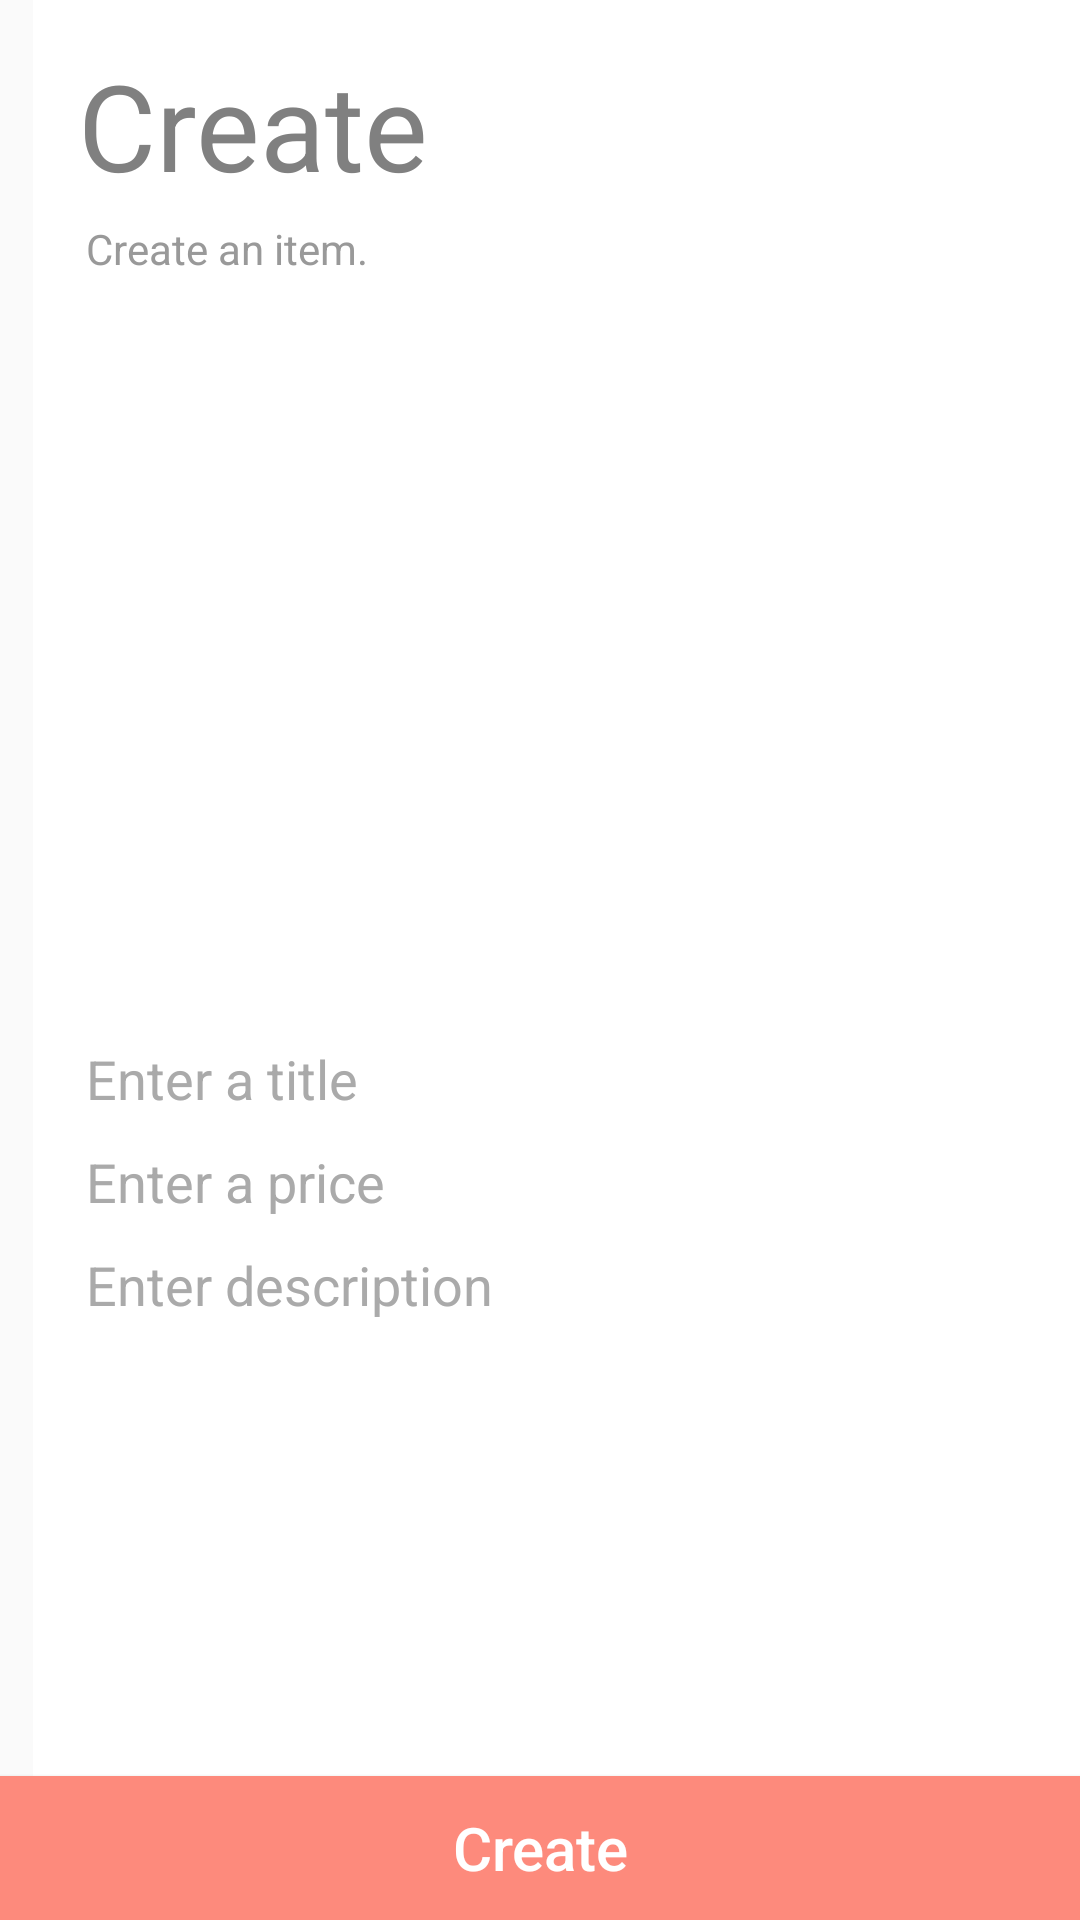

Layout XML and referenced resources for this Android screen:
<!-- AndroidManifest.xml: application theme AppTheme -->
<!-- res/layout/tab3.xml -->
<?xml version="1.0" encoding="utf-8"?>
<RelativeLayout xmlns:android="http://schemas.android.com/apk/res/android"
    xmlns:app="http://schemas.android.com/apk/res-auto"
    xmlns:tools="http://schemas.android.com/tools"
    android:layout_width="match_parent"
    android:layout_height="match_parent"
    android:orientation="vertical">

    <Button
        android:id="@+id/createItemButton"
        android:layout_width="match_parent"
        android:layout_height="wrap_content"
        android:background="@color/themeColor"
        android:textAllCaps="false"
        android:textColor="#FFFFFF"
        android:text="Create"
        android:textSize="20dp"
        android:layout_alignParentBottom="true"
        android:layout_alignParentStart="true" />

    <ScrollView
        android:layout_width="match_parent"
        android:layout_height="match_parent"
        android:id="@+id/createItemScrollView"
        android:background="#FFFFFF"
        android:layout_alignParentBottom="true"
        android:layout_alignParentStart="true"
        android:layout_marginStart="11dp"
        android:layout_marginBottom="22dp">

        <LinearLayout
            android:layout_width="match_parent"
            android:layout_height="match_parent"
            android:orientation="vertical"
            >

            <LinearLayout
                android:layout_width="match_parent"
                android:layout_height="wrap_content"
                android:orientation="vertical"
                android:background="#FFFFFF"
                android:id="@+id/createHeaderView">

                <TextView
                    android:id="@+id/createItemTitleTextView"
                    android:layout_width="wrap_content"
                    android:layout_height="wrap_content"
                    android:layout_centerInParent="true"
                    android:text="Create"
                    android:textSize="40sp"
                    android:textAppearance="?android:attr/textAppearanceLarge"
                    android:layout_marginTop="15sp"
                    android:layout_marginLeft="15sp"
                    android:layout_marginBottom="5sp"
                    android:textColor="#808080"
                    />

                <TextView
                    android:layout_width="match_parent"
                    android:layout_height="wrap_content"
                    android:text="Create an item."
                    android:id="@+id/createDescriptionTextView"
                    android:textSize="14sp"
                    android:textColor="#999999"
                    android:layout_marginLeft="17.5sp"
                    android:layout_marginBottom="10sp"/>

            </LinearLayout>

            <ImageView
                android:layout_width="match_parent"
                android:layout_height="225dp"
                android:background="#FFFFFF"
                android:id="@+id/createItemImageView"
                android:scaleType="centerCrop"
                android:adjustViewBounds="true"
                android:layout_marginLeft="17.5sp"
                android:layout_marginRight="17.5sp"
                app:srcCompat="@drawable/default_item" />

            <EditText
                android:layout_width="match_parent"
                android:layout_height="wrap_content"
                android:hint="Enter a title"
                android:textColorHint="#AAAAAA"
                android:textColor="#222222"
                android:background="#FFFFFF"
                android:layout_marginTop="20sp"
                android:layout_marginBottom="5sp"
                android:id="@+id/inputCreateItemTitle"
                android:layout_marginLeft="17.5sp"
                android:layout_marginRight="17.5sp"/>

            <EditText
                android:layout_width="match_parent"
                android:layout_height="wrap_content"
                android:hint="Enter a price"
                android:textColorHint="#AAAAAA"
                android:textColor="#222222"
                android:background="#FFFFFF"
                android:layout_marginTop="5sp"
                android:layout_marginBottom="5sp"
                android:id="@+id/inputCreateItemPrice"
                android:layout_marginLeft="17.5sp"
                android:layout_marginRight="17.5sp"/>

            <EditText
                android:layout_width="match_parent"
                android:layout_height="wrap_content"
                android:inputType="textMultiLine"
                android:ems="10"
                android:id="@+id/inputCreateDescription"
                android:hint="Enter description"

                android:textColorHint="#AAAAAA"
                android:textColor="#222222"
                android:background="#FFFFFF"
                android:layout_marginTop="5sp"
                android:layout_marginBottom="5sp"
                android:layout_marginLeft="17.5sp"
                android:layout_marginRight="17.5sp"
                />


        </LinearLayout>
    </ScrollView>


</RelativeLayout>
<!-- resources referenced by this layout -->
<resources>
  <color name="themeColor">#FD8A7C</color>
  <style name="AppTheme" parent="Theme.AppCompat.Light.NoActionBar">
          
          <item name="colorPrimary">@android:color/transparent</item>
          <item name="colorPrimaryDark">@android:color/transparent</item>
  
      </style>
</resources>
